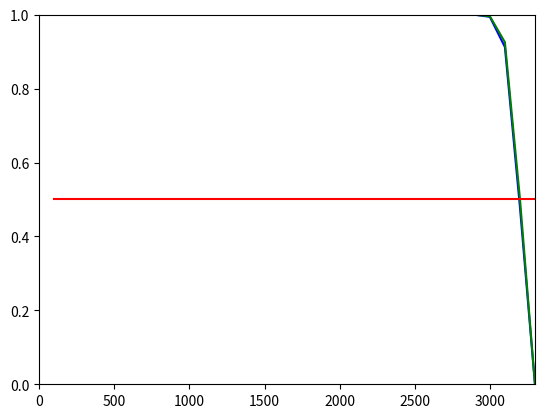

This figure's Python source:
import numpy as np
import matplotlib.pyplot as plt 

def hoeffding_lower_bound(sample_ratio: int, num_edges: int, node_num: int):
    return 1 - np.exp((-2) * (sample_ratio * num_edges) * (1/2 - (num_edges / (node_num * (node_num - 1) - num_edges))) ** 2 )

def serfling_lower_bound(sample_ratio: int, num_edges: int, node_num: int):
    return 1 - np.exp((-2) * (sample_ratio * num_edges) * (1/2 - (num_edges / (node_num * (node_num - 1) - num_edges))) ** 2 * (node_num*(node_num-1)/(node_num*(node_num-1)-sample_ratio*num_edges+1)))

num_node = 100
num_edges = np.arange(num_node - 1, np.floor(num_node*(num_node-1)/3), num_node)
plt.plot(num_edges, hoeffding_lower_bound(0.2, num_edges, num_node), '-b')
plt.plot(num_edges, serfling_lower_bound(0.2, num_edges, num_node), '-g')
plt.plot(num_edges, [0.5]*len(num_edges), '-r')
plt.yscale('linear')
plt.xscale('linear')
plt.xlim((0, num_node*(num_node-1)/3))
plt.ylim((0,1))
plt.show()
